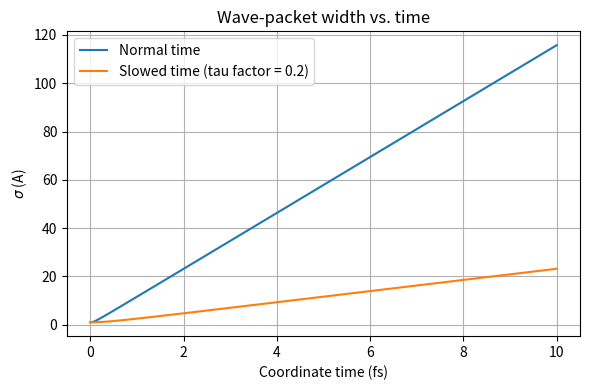

Python code for this plot:
import numpy as np
import matplotlib.pyplot as plt

h = 1.054571817e-34  # J*s
m_e = 9.10938356e-31 # kg
sigma0 = 1e-10       # initial sigma 0.1 nm
t = np.linspace(0, 1e-14, 500)  # 0 to 10 fs

def sigma_free(t):
    return np.sqrt(sigma0**2 + (h * t / (m_e * sigma0))**2)

# slowed time region: tau_factor < 1 (e.g., 0.2)
tau_factor = 0.2
sigma_slow = sigma_free(t * tau_factor)

plt.figure(figsize=(6,4))
plt.plot(t*1e15, sigma_free(t)*1e10, label="Normal time")
plt.plot(t*1e15, sigma_slow*1e10, label="Slowed time (tau factor = 0.2)")
plt.xlabel("Coordinate time (fs)")
plt.ylabel(r"$\sigma$ (A)")
plt.title("Wave-packet width vs. time")
plt.legend()
plt.grid(True)
plt.tight_layout()
plt.show()
